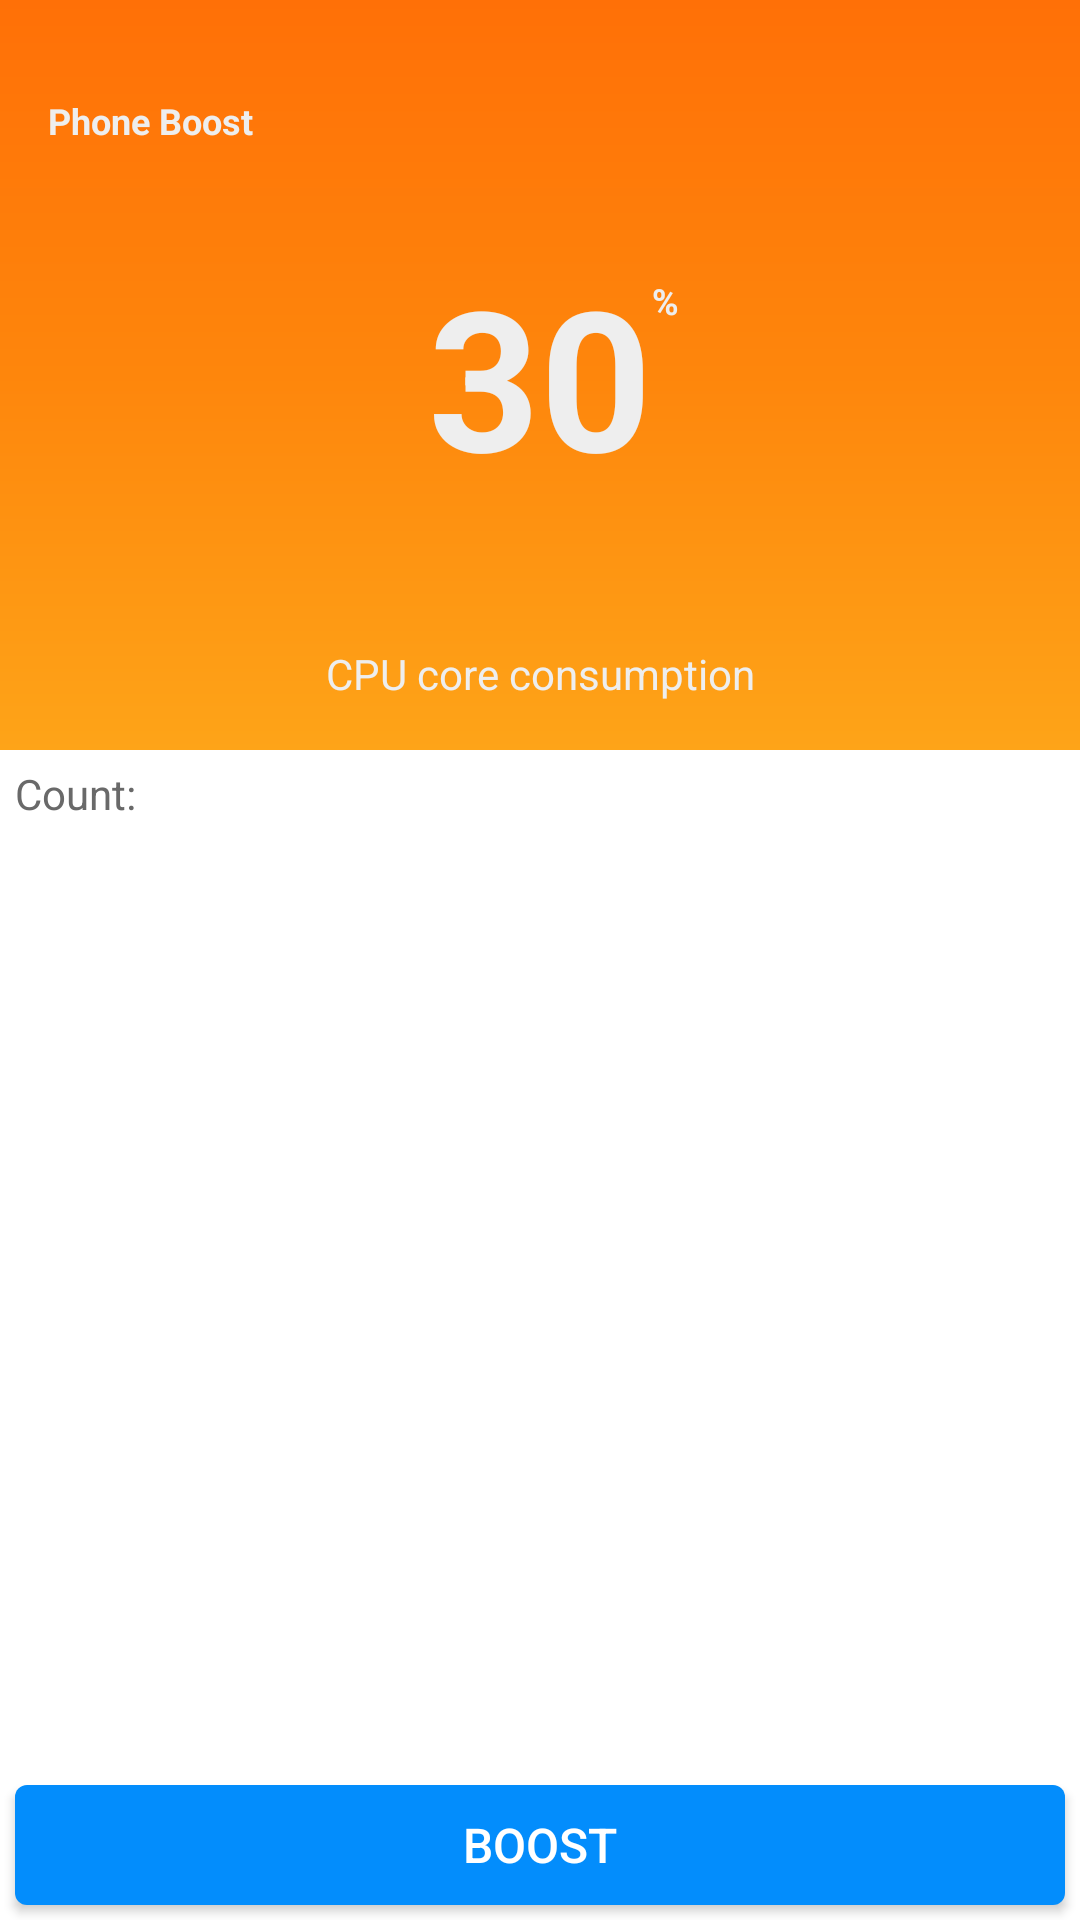

Android layout source for this screen:
<!-- AndroidManifest.xml: application theme AppTheme -->
<!-- res/layout/activity_boost.xml -->
<?xml version="1.0" encoding="utf-8"?>
<LinearLayout xmlns:android="http://schemas.android.com/apk/res/android"
    xmlns:app="http://schemas.android.com/apk/res-auto"
    xmlns:tools="http://schemas.android.com/tools"
    android:layout_width="match_parent"
    android:background="#fff"
    android:layout_height="match_parent"
    android:id="@+id/LLL"
    tools:context=".Boost"
    android:orientation="vertical">

    <LinearLayout
        android:layout_width="match_parent"
        android:layout_height="250dp"

        android:background="@drawable/orange">



        <androidx.constraintlayout.widget.ConstraintLayout
            android:layout_width="match_parent"
            android:layout_height="match_parent">

            <TextView
                android:layout_width="wrap_content"
                android:layout_height="wrap_content"
                android:layout_marginStart="16dp"
                android:layout_marginLeft="16dp"
                android:layout_marginTop="32dp"
                android:text="Phone Boost"
                android:textColor="#eee"
                android:textSize="12dp"
                android:textStyle="bold"
                app:layout_constraintStart_toStartOf="parent"
                app:layout_constraintTop_toTopOf="parent" />

            <TextView
                android:id="@+id/ttv2"
                android:layout_width="wrap_content"
                android:layout_height="wrap_content"
                android:layout_marginTop="92dp"
                android:text="%"
                android:textColor="#eee"
                android:textSize="12dp"
                android:textStyle="bold"
                app:layout_constraintStart_toEndOf="@+id/fdfd"
                app:layout_constraintTop_toTopOf="parent" />

            <TextView
                android:id="@+id/fdfd"
                android:layout_width="wrap_content"
                android:layout_height="wrap_content"
                android:layout_gravity="center_vertical"
                android:foregroundGravity="center"
                android:text="30"
                android:textColor="#eee"
                android:textSize="65dp"
                android:textStyle="bold"
                app:layout_constraintBottom_toBottomOf="parent"
                app:layout_constraintEnd_toEndOf="parent"
                app:layout_constraintStart_toStartOf="parent"
                app:layout_constraintTop_toTopOf="parent" />

            <TextView
                android:id="@+id/textView4"
                android:layout_width="wrap_content"
                android:layout_height="wrap_content"
                android:layout_marginBottom="16dp"
                android:text="CPU core consumption"
                android:textColor="#eeeeee"
                app:layout_constraintBottom_toBottomOf="parent"
                app:layout_constraintEnd_toEndOf="parent"
                app:layout_constraintStart_toStartOf="parent"
                app:layout_constraintTop_toBottomOf="@+id/ttv3"
                app:layout_constraintVertical_bias="0.673"
                tools:ignore="UnknownId" />

        </androidx.constraintlayout.widget.ConstraintLayout>




    </LinearLayout>
    <LinearLayout
        android:layout_width="match_parent"
        android:layout_height="200dp"
        android:layout_weight="1"
        android:background="#FFF000">
        <LinearLayout
            android:layout_width="match_parent"
            android:layout_height="match_parent"
            android:orientation="vertical"
            android:background="#ffffff">


            <TextView
                android:id="@+id/countApps"
                android:text="Count: "
                android:padding="5dp"
                android:textColor="#696969"
                android:layout_width="match_parent"
                android:layout_height="wrap_content" />
            <ListView
                android:id="@+id/installed_app_liste"
                android:layout_width="match_parent"
                android:layout_height="wrap_content" />



        </LinearLayout>


    </LinearLayout>

    <LinearLayout
        android:layout_width="match_parent"
        android:layout_height="50dp"
        android:layout_gravity="bottom"
        android:background="#ffffff">


        <Button
            android:layout_width="match_parent"
            android:id="@+id/vvt"
            android:layout_height="40dp"
            android:background="@drawable/button"
            android:text="Boost"
            android:textSize="16dp"
            android:layout_margin="5dp"/>

    </LinearLayout>




</LinearLayout>
<!-- resources referenced by this layout -->
<resources>
  <!-- drawable button (drawable) -->
  <?xml version="1.0" encoding="utf-8"?>
  <shape xmlns:android="http://schemas.android.com/apk/res/android" android:shape="rectangle">
  
      <gradient android:startColor="#038dfc"
          android:centerColor="#038dfc"
          android:endColor="#038dfc"
  
          android:angle="270"/>
  
      <corners android:radius="4dp"/>
  
  
  </shape>
  <!-- drawable orange (drawable) -->
  <?xml version="1.0" encoding="utf-8"?>
  <shape xmlns:android="http://schemas.android.com/apk/res/android" android:shape="rectangle">
  
      <gradient android:startColor="#ff7007"
          android:centerColor="#fe860c"
          android:endColor="#fea418"
  
          android:angle="270"/>
  
  
  </shape>
  <style name="AppTheme" parent="Theme.AppCompat.NoActionBar">
          
          <item name="colorPrimary">#1034A6</item>
          <item name="colorPrimaryDark">#1034A6</item>
          <item name="colorAccent">#03DAC5</item>
  
      </style>
</resources>
